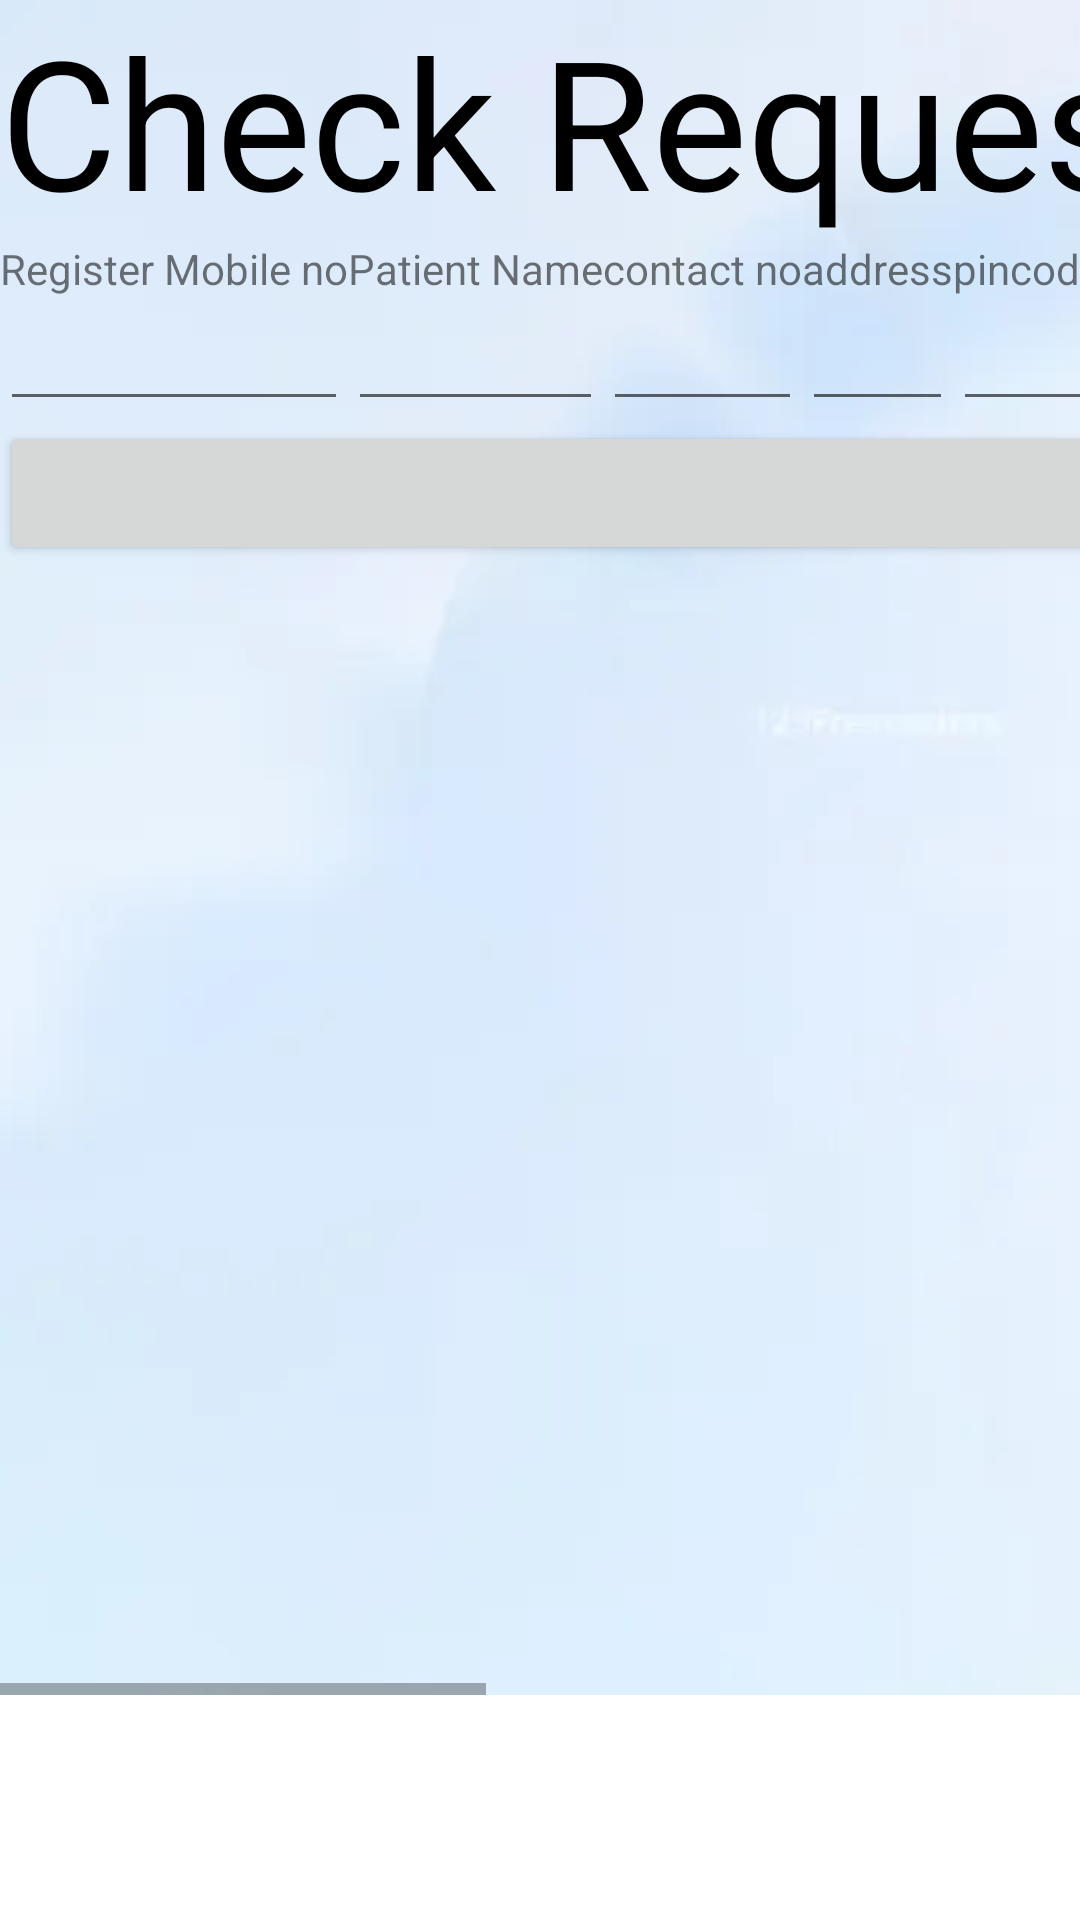

This screen was rendered from an Android layout file. Write that file and the resources it references.
<!-- AndroidManifest.xml: application theme Theme.BookingAmbulance -->
<!-- res/layout/activity_check_cab_reguest_by_owner.xml -->
<?xml version="1.0" encoding="utf-8"?>
<ScrollView xmlns:android="http://schemas.android.com/apk/res/android"
    android:layout_width="fill_parent" android:layout_height="fill_parent"

    android:scrollbars="vertical">

    <HorizontalScrollView
        android:layout_width="fill_parent" android:layout_height="fill_parent">
<TableLayout xmlns:android="http://schemas.android.com/apk/res/android"
    xmlns:app="http://schemas.android.com/apk/res-auto"
    xmlns:tools="http://schemas.android.com/tools"
    android:layout_width="match_parent"
    android:layout_height="fill_parent"
    android:background="@drawable/back"
    tools:context=".checkAmbulanceReguestByOwner">
    <TextView
        android:layout_width="match_parent"
        android:layout_height="wrap_content"
        android:textSize="60dp"
        android:text="Check Request"
        android:textColor="@color/black"
        />

<TableRow>
    <TextView
        android:layout_width="wrap_content"
        android:layout_height="wrap_content"
        android:text="Register Mobile no"

        />
    <TextView
        android:layout_width="wrap_content"
        android:layout_height="wrap_content"
        android:text="Patient Name"
        />
    <TextView
        android:layout_width="wrap_content"
        android:layout_height="wrap_content"
        android:text="contact no"
        />
    <TextView
        android:layout_width="wrap_content"
        android:layout_height="wrap_content"
        android:text="address"
        />
    <TextView
        android:layout_width="wrap_content"
        android:layout_height="wrap_content"
        android:text="pincode"
        />
    <TextView
        android:layout_width="wrap_content"
        android:layout_height="wrap_content"
        android:text="date"
        />
    <TextView
        android:layout_width="wrap_content"
        android:layout_height="wrap_content"
        android:text="Time"
        />
    <TextView
        android:layout_width="wrap_content"
        android:layout_height="wrap_content"
        android:text="status"
        />
</TableRow>
    <TableRow>
        <EditText
            android:layout_width="wrap_content"
            android:layout_height="wrap_content"
           android:id="@+id/Reg_no"
            />
        <EditText
            android:layout_width="wrap_content"
            android:layout_height="wrap_content"
            android:id="@+id/pname"
            />
        <EditText
            android:layout_width="wrap_content"
            android:layout_height="wrap_content"
            android:id="@+id/contact"
            />
        <EditText
            android:layout_width="wrap_content"
            android:layout_height="wrap_content"
            android:id="@+id/address"
            />
        <EditText
            android:layout_width="wrap_content"
            android:layout_height="wrap_content"
            android:id="@+id/pincode"
            />
        <EditText
            android:layout_width="wrap_content"
            android:layout_height="wrap_content"
            android:id="@+id/date"
            />
        <EditText
            android:layout_width="wrap_content"
            android:layout_height="wrap_content"
            android:id="@+id/time"
            />
        <EditText
            android:layout_width="wrap_content"
            android:layout_height="wrap_content"
           android:id="@+id/status"
            />
    </TableRow>
    <Button
        android:layout_height="match_parent"
        android:layout_width="match_parent"
        android:id="@+id/btnviewAll"
        />
</TableLayout></HorizontalScrollView></ScrollView>
<!-- resources referenced by this layout -->
<resources>
  <!-- drawable back: jpeg bitmap (drawable, 2996 bytes) -->
  <style name="Theme.BookingAmbulance" parent="Theme.MaterialComponents.DayNight.DarkActionBar">
          
          <item name="colorPrimary">@color/purple_500</item>
          <item name="colorPrimaryVariant">@color/purple_700</item>
          <item name="colorOnPrimary">@color/white</item>
          
          <item name="colorSecondary">@color/teal_200</item>
          <item name="colorSecondaryVariant">@color/teal_700</item>
          <item name="colorOnSecondary">@color/black</item>
          
          <item name="android:statusBarColor" tools:targetApi="l">?attr/colorPrimaryVariant</item>
          
      </style>
  <!-- not gathered from this repository: default colours our renderer supplied (Android Studio template values) -->
  <color name="purple_500">#FF6200EE</color>
  <color name="purple_700">#FF3700B3</color>
  <color name="teal_200">#FF03DAC5</color>
  <color name="teal_700">#FF018786</color>
  <color name="black">#FF000000</color>
  <color name="white">#FFFFFFFF</color>
</resources>
